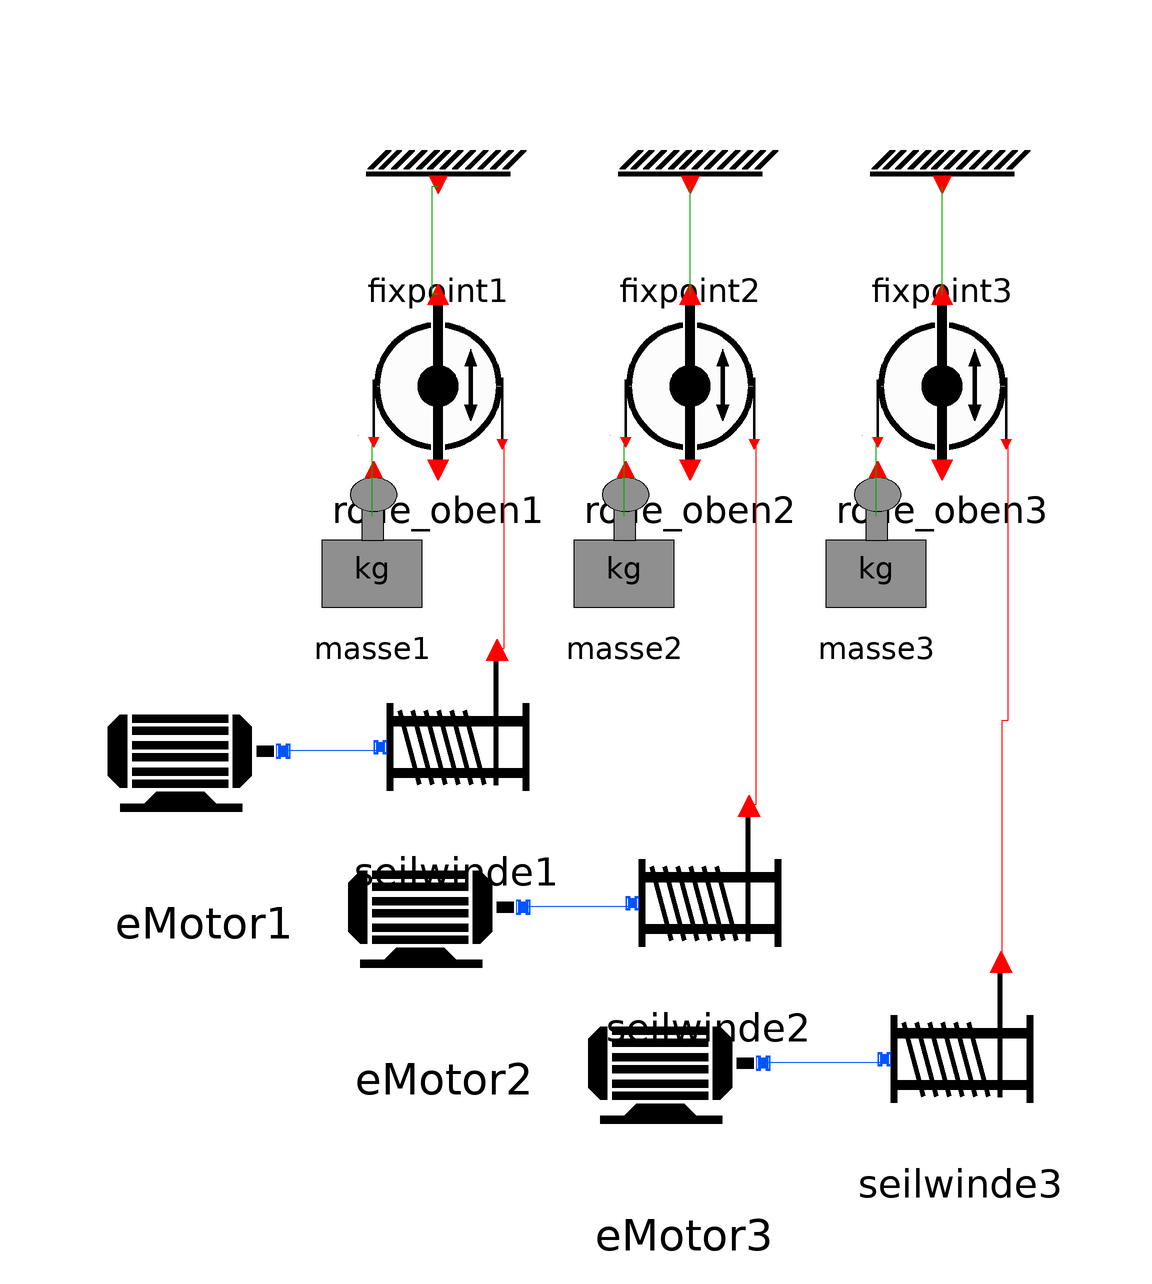

The Modelica model whose source follows is shown above as a component diagram (icons at their Placement, wires along their Line points).

model Drehrichtungen
 Flaschenzug.Modelle.Fixpoint fixpoint1 annotation(
        Placement(visible = true, transformation(origin = {-31, 75}, extent = {{-15, -15}, {15, 15}}, rotation = 0)));
 Flaschenzug.Modelle.Fixpoint fixpoint2 annotation(
        Placement(visible = true, transformation(origin = {11, 75}, extent = {{-15, -15}, {15, 15}}, rotation = 0)));
 Flaschenzug.Modelle.Fixpoint fixpoint3 annotation(
        Placement(visible = true, transformation(origin = {53, 75}, extent = {{-15, -15}, {15, 15}}, rotation = 0)));
 Flaschenzug.Modelle.Rolle_oben rolle_oben1 annotation(
        Placement(visible = true, transformation(origin = {-31, 41}, extent = {{-17, -17}, {17, 17}}, rotation = 0)));
 Flaschenzug.Modelle.Rolle_oben rolle_oben2 annotation(
        Placement(visible = true, transformation(origin = {11, 41}, extent = {{-17, -17}, {17, 17}}, rotation = 0)));
 Flaschenzug.Modelle.Rolle_oben rolle_oben3 annotation(
        Placement(visible = true, transformation(origin = {53, 41}, extent = {{-17, -17}, {17, 17}}, rotation = 0)));
 Flaschenzug.Modelle.Masse masse1(m = 0.5)  annotation(
        Placement(visible = true, transformation(origin = {-42, 14}, extent = {{-14, -14}, {14, 14}}, rotation = 0)));
 Flaschenzug.Modelle.Masse masse2(m = 0.5)  annotation(
        Placement(visible = true, transformation(origin = {0, 14}, extent = {{-14, -14}, {14, 14}}, rotation = 0)));
 Flaschenzug.Modelle.Masse masse3(m = 0.5)  annotation(
        Placement(visible = true, transformation(origin = {42, 14}, extent = {{-14, -14}, {14, 14}}, rotation = 0)));
 Flaschenzug.Modelle.Seilwinde seilwinde1 annotation(
        Placement(visible = true, transformation(origin = {-28, -18}, extent = {{-18, -18}, {18, 18}}, rotation = 0)));
 Flaschenzug.Modelle.Seilwinde seilwinde2 annotation(
        Placement(visible = true, transformation(origin = {14, -44}, extent = {{-18, -18}, {18, 18}}, rotation = 0)));
 Flaschenzug.Modelle.Seilwinde seilwinde3 annotation(
        Placement(visible = true, transformation(origin = {56, -70}, extent = {{-18, -18}, {18, 18}}, rotation = 0)));
 Flaschenzug.Modelle.EMotor eMotor1 annotation(
        Placement(visible = true, transformation(origin = {-70, -24}, extent = {{-20, -20}, {20, 20}}, rotation = 0)));
 Flaschenzug.Modelle.EMotor eMotor2(Drehrichtung = 2)  annotation(
        Placement(visible = true, transformation(origin = {-30, -50}, extent = {{-20, -20}, {20, 20}}, rotation = 0)));
 Flaschenzug.Modelle.EMotor eMotor3(Drehrichtung = 3)  annotation(
        Placement(visible = true, transformation(origin = {10, -76}, extent = {{-20, -20}, {20, 20}}, rotation = 0)));
    equation
      connect(eMotor3.port_Drehmoment_und_Drehzahl1, seilwinde3.port_T_n) annotation(
        Line(points = {{23, -73}, {43, -73}}, color = {0, 85, 255}));
      connect(seilwinde3.port_F_s, rolle_oben3.port_rechts) annotation(
        Line(points = {{63, -56}, {63, -16}, {64, -16}, {64, 30}}, color = {255, 0, 0}));
      connect(eMotor2.port_Drehmoment_und_Drehzahl1, seilwinde2.port_T_n) annotation(
        Line(points = {{-17, -47}, {1, -47}}, color = {0, 85, 255}));
      connect(seilwinde2.port_F_s, rolle_oben2.port_rechts) annotation(
        Line(points = {{21, -30}, {22, -30}, {22, 30}}, color = {255, 0, 0}));
      connect(eMotor1.port_Drehmoment_und_Drehzahl1, seilwinde1.port_T_n) annotation(
        Line(points = {{-57, -21}, {-41, -21}}, color = {0, 85, 255}));
      connect(seilwinde1.port_F_s, rolle_oben1.port_rechts) annotation(
        Line(points = {{-21, -4}, {-20, -4}, {-20, 30}}, color = {255, 0, 0}));
      connect(masse3.PortMasse, rolle_oben3.port_links) annotation(
        Line(points = {{42, 18}, {42, 30}}, color = {0, 170, 0}));
    connect(masse2.PortMasse, rolle_oben2.port_links) annotation(
        Line(points = {{0, 18}, {0, 30}}, color = {0, 170, 0}));
      connect(masse1.PortMasse, rolle_oben1.port_links) annotation(
        Line(points = {{-42, 18}, {-42, 30}}, color = {0, 170, 0}));
      connect(rolle_oben3.port_oben, fixpoint3.portFix) annotation(
        Line(points = {{53, 55}, {53, 73}}, color = {0, 170, 0}));
    connect(rolle_oben2.port_oben, fixpoint2.portFix) annotation(
        Line(points = {{11, 55}, {11, 73}}, color = {0, 170, 0}));
      connect(rolle_oben1.port_oben, fixpoint1.portFix) annotation(
        Line(points = {{-31, 55}, {-32, 55}, {-32, 73}, {-31, 73}}, color = {0, 170, 0}));
    end Drehrichtungen;